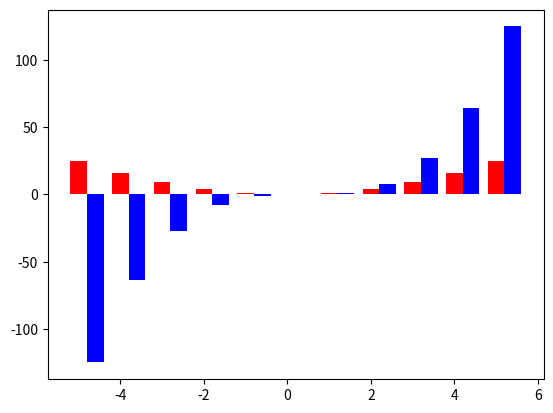

The script that saved this image:
#!/usr/bin/env python
# -*- coding: utf-8 -*-

import numpy as np
import matplotlib.pyplot as plt

width = 0.4       # the width of the bars

x = np.arange(-5, 6)
y1 = np.power(x, 2)
y2 = np.power(x, 3)

fig = plt.figure()
ax = fig.add_subplot(111)

ax.bar(x, y1, width, color='r')
ax.bar(x+width, y2, width, color='b')

plt.show()
